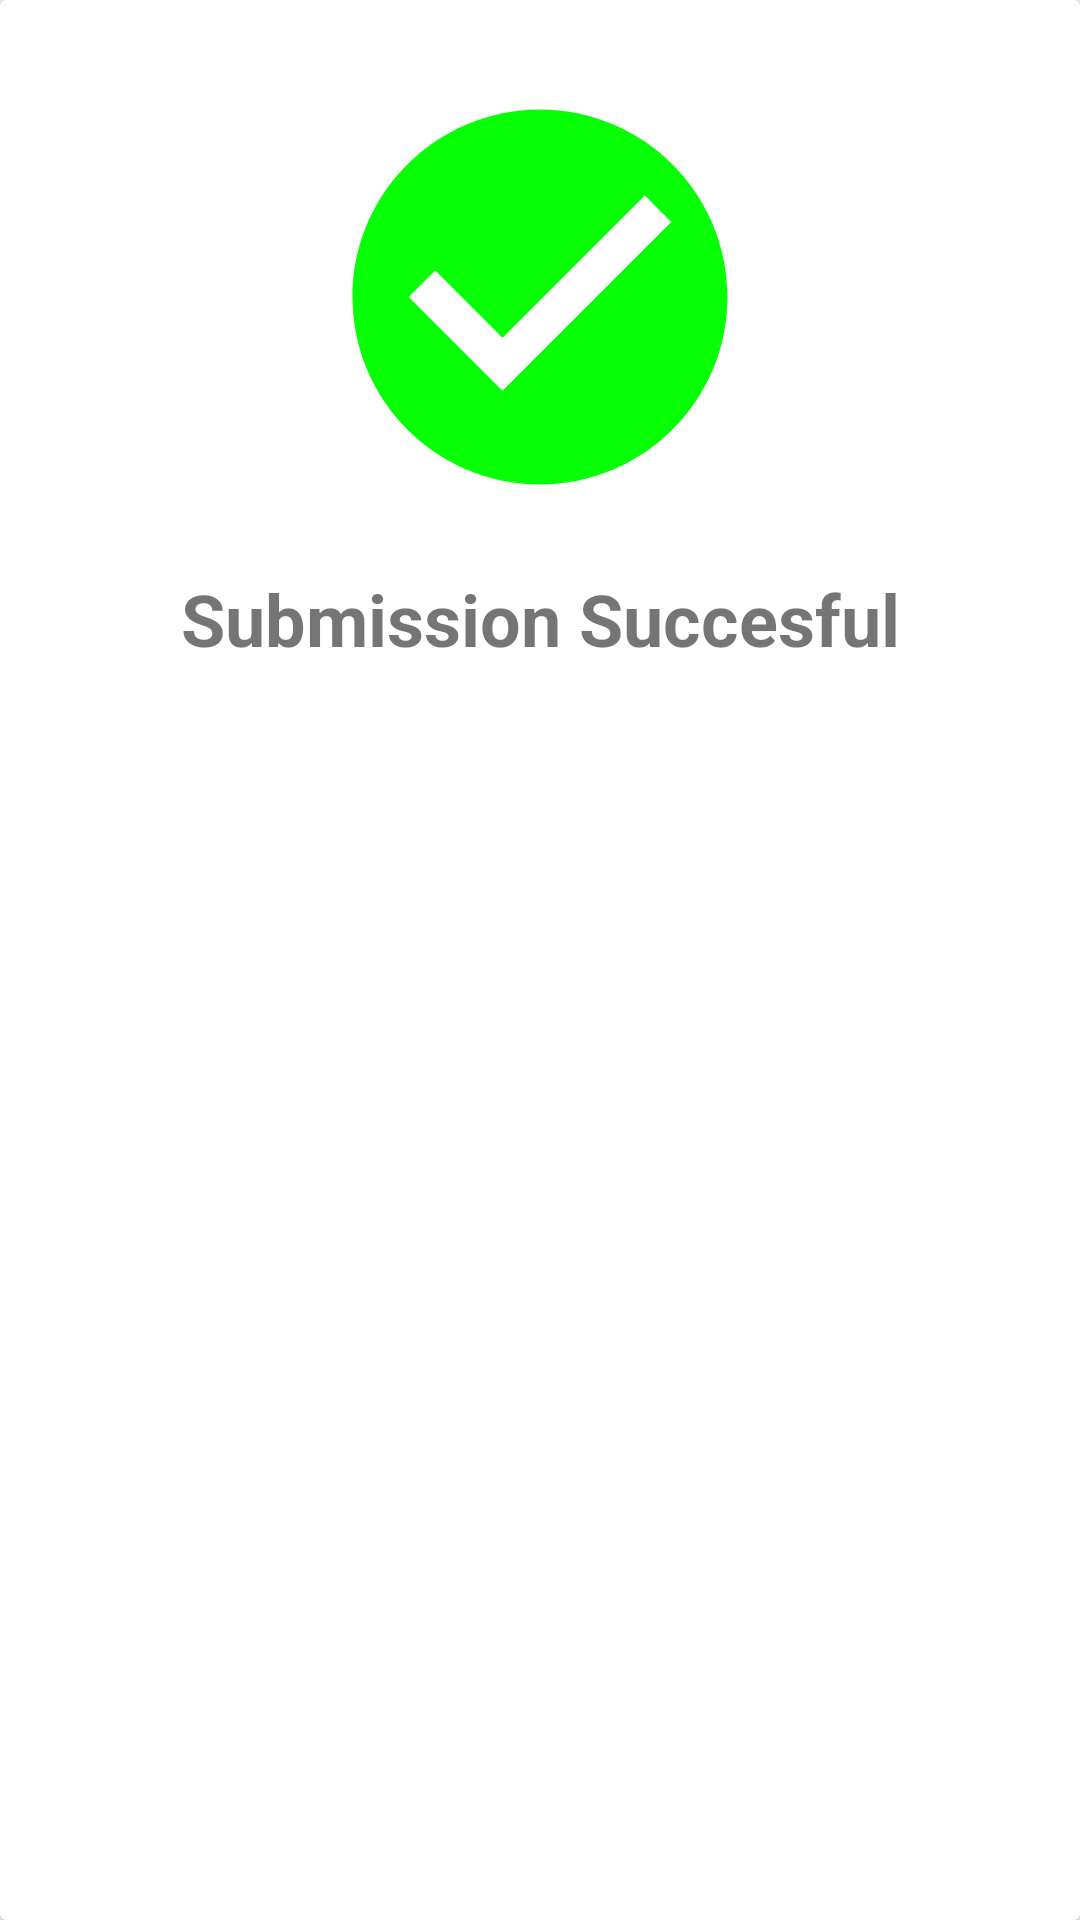

Android layout source for this screen:
<!-- AndroidManifest.xml: application theme AppTheme -->
<!-- res/layout/dialogue_action.xml -->
<?xml version="1.0" encoding="utf-8"?>
<layout xmlns:android="http://schemas.android.com/apk/res/android"
    xmlns:app="http://schemas.android.com/apk/res-auto"
    xmlns:tools="http://schemas.android.com/tools">

    <data>

    </data>
    <androidx.cardview.widget.CardView
        android:layout_width="match_parent"
        android:layout_height="wrap_content"
        android:elevation="@dimen/cardview_default_radius">

    <androidx.constraintlayout.widget.ConstraintLayout
        android:layout_width="match_parent"
        android:layout_height="wrap_content"
        android:background="@drawable/btn_background">

        <ImageView
            android:id="@+id/action_image"
            android:layout_width="150dp"
            android:layout_height="150dp"
            android:layout_marginTop="24dp"
            app:layout_constraintBottom_toTopOf="@+id/action_message"
            app:layout_constraintEnd_toEndOf="parent"
            app:layout_constraintStart_toStartOf="parent"
            app:layout_constraintTop_toTopOf="parent"
            app:srcCompat="@drawable/ic_check_circle_24" />

        <TextView
            android:id="@+id/action_message"
            android:layout_width="wrap_content"
            android:layout_height="wrap_content"
            android:layout_marginTop="16dp"
            android:layout_marginBottom="16dp"
            android:text="@string/submission_succesful"
            android:textSize="24sp"
            android:textStyle="bold"
            app:layout_constraintBottom_toBottomOf="parent"
            app:layout_constraintEnd_toEndOf="parent"
            app:layout_constraintStart_toStartOf="parent"
            app:layout_constraintTop_toBottomOf="@+id/action_image" />
    </androidx.constraintlayout.widget.ConstraintLayout>
    </androidx.cardview.widget.CardView>
</layout>
<!-- resources referenced by this layout -->
<resources>
  <!-- drawable btn_background (drawable) -->
  <?xml version="1.0" encoding="utf-8"?>
  <shape android:shape="rectangle"
      xmlns:android="http://schemas.android.com/apk/res/android">
      <solid android:color="@color/colorWhite"/>
      <corners android:radius="30dp"/>
  </shape>
  <!-- drawable ic_check_circle_24 (drawable) -->
  <vector android:height="24dp" android:tint="#07FF05"
      android:viewportHeight="24" android:viewportWidth="24"
      android:width="24dp" xmlns:android="http://schemas.android.com/apk/res/android">
      <path android:fillColor="@android:color/white" android:pathData="M12,2C6.48,2 2,6.48 2,12s4.48,10 10,10 10,-4.48 10,-10S17.52,2 12,2zM10,17l-5,-5 1.41,-1.41L10,14.17l7.59,-7.59L19,8l-9,9z"/>
  </vector>
  <string name="submission_succesful">Submission Succesful</string>
  <style name="AppTheme" parent="Theme.AppCompat.Light.NoActionBar">
          
          <item name="colorPrimary">@color/colorPrimary</item>
          <item name="colorPrimaryDark">@color/colorPrimaryBlack</item>
          <item name="colorAccent">@color/colorAccent</item>
      </style>
  <color name="colorWhite">#FFFFFF</color>
  <color name="colorPrimary">#1B1919</color>
  <color name="colorPrimaryBlack">#1B1919</color>
  <color name="colorAccent">#03DAC5</color>
</resources>
